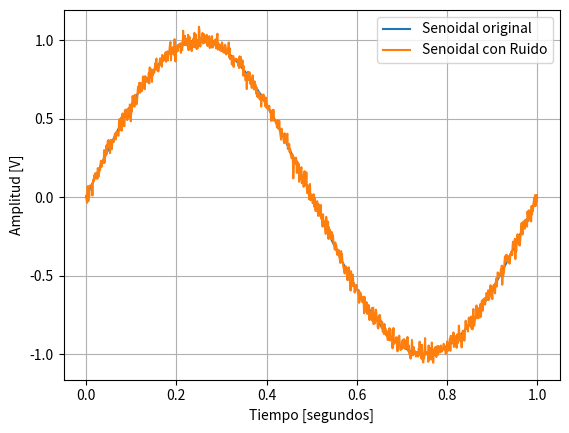
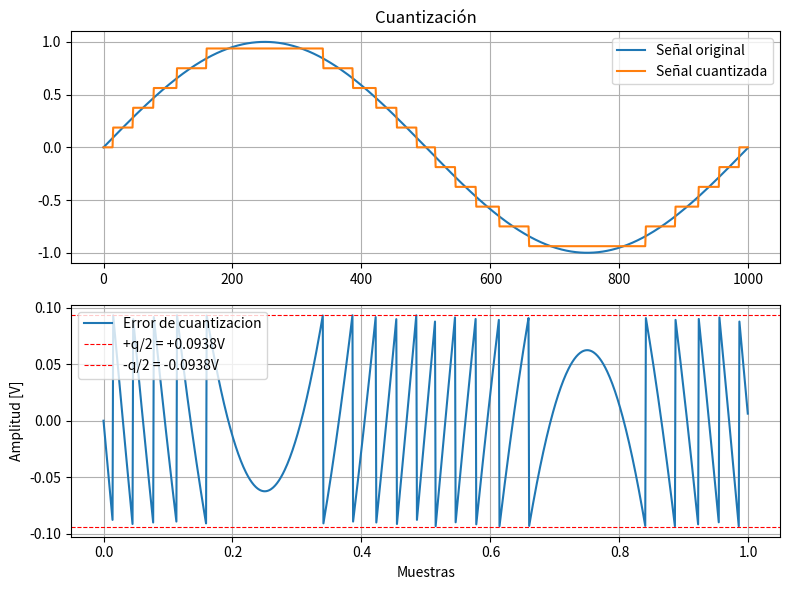
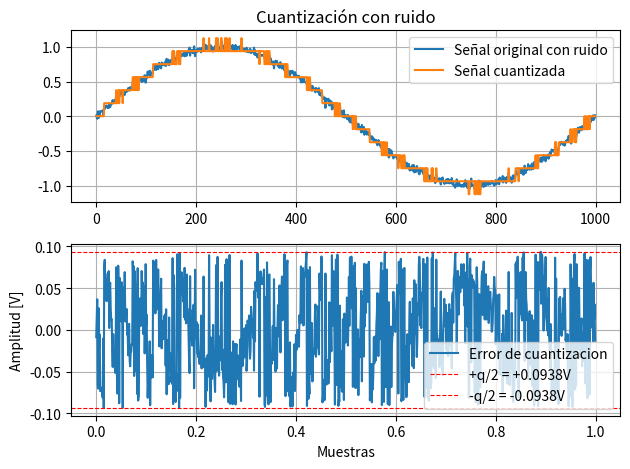
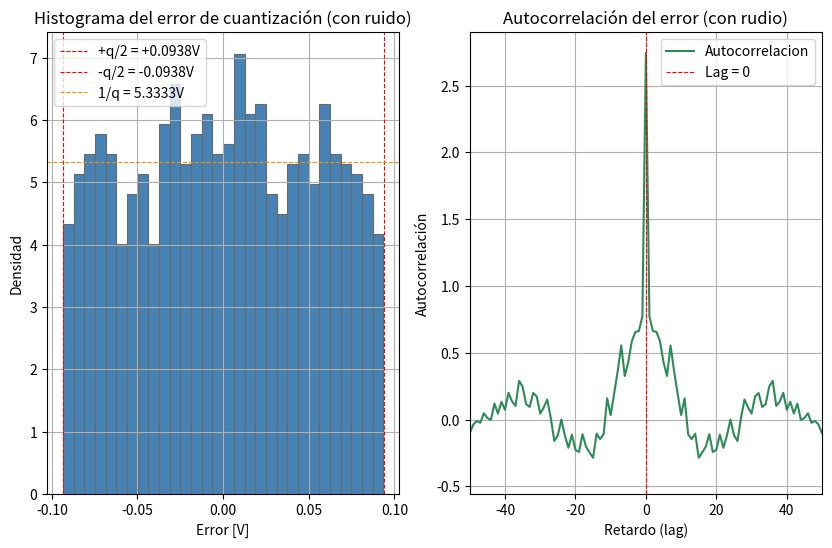
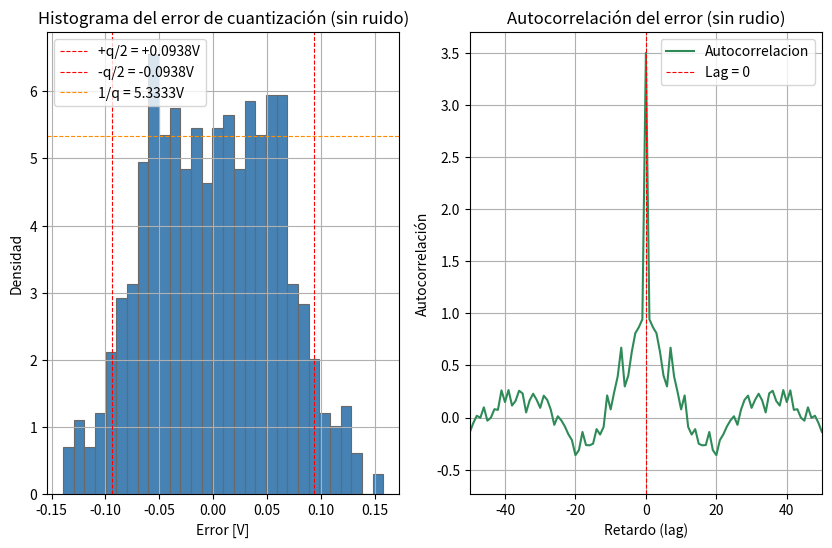
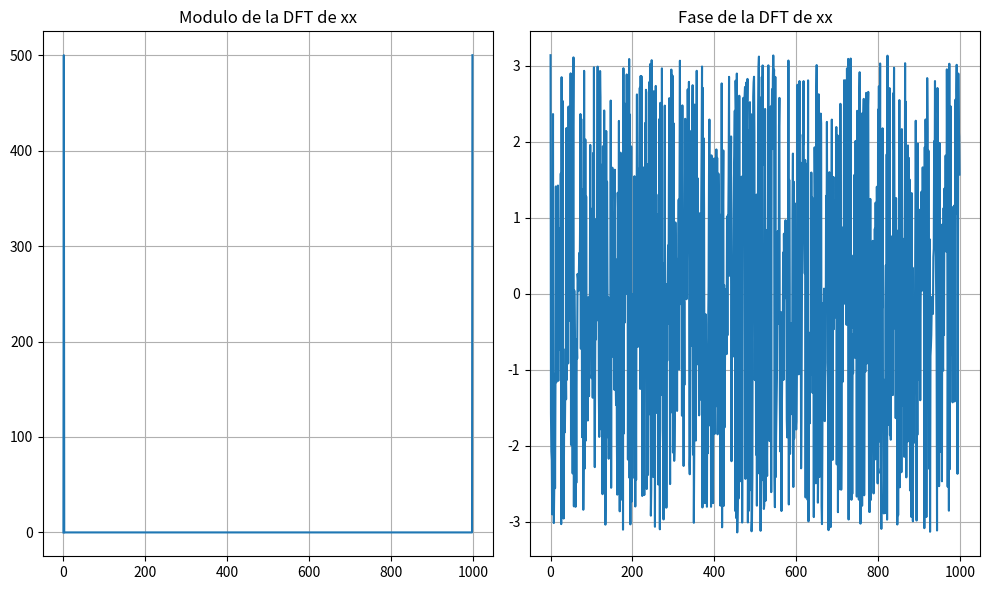
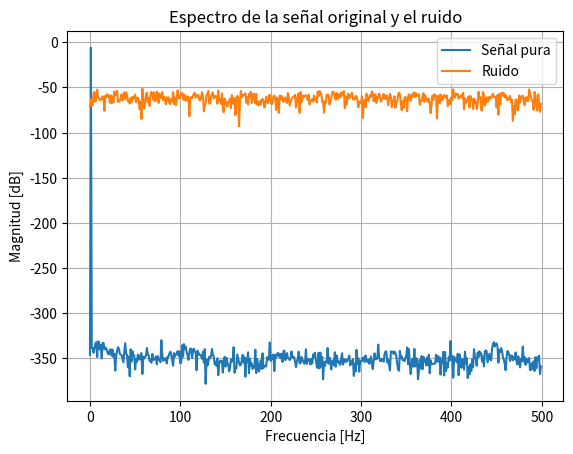

Source code (Python) for these figures, in order:
import numpy as np
import matplotlib.pyplot as plt

fs = 1000 #Hz, frecuencia de muestreo
f0 = 1 #Hz, frecuencia de la senoidal
n = 1000 #muestras por ciclo
vmax = 1 #volts
dc = 0 #valor medio, volts
ts = 1/fs

def mi_senoidal(vmax, dc, f0, n, fs, ph=0):
    
    tt = np.linspace(0, (n-1)*ts, n)
    xx = dc + vmax*np.sin(2*np.pi*f0*tt+ph)
    
    return tt, xx

tt, xx = mi_senoidal(vmax, dc, f0, n, fs, ph=0)
plt.figure()
plt.plot(tt, xx, label = 'Senoidal original')
plt.legend()

#%% Señal con ruido
#Agregamos una señal aleatoria (ruido) a la señal pura

sigma = 1
mu = 0
SNR = 30
Pr = 10**(-SNR/10)
U_n = np.random.normal(mu,np.sqrt(Pr),n)
# U_n = np.random.normal(mu,sigma,n)

xxn = xx + U_n

plt.xlabel('Tiempo [segundos]')
plt.ylabel('Amplitud [V]')
plt.plot(tt, xxn, label ='Senoidal con Ruido')
plt.grid()
plt.legend()
plt.show()
#%% CUANTIZACION

B = 4 # Cantidad de bits
Vfs = 3 # [V] --> es el voltaje en full scale
# --> asumo que es simetrico, en este caso como es 3 tengo 1.5 para arriba y 1.5 para abajo
qq = Vfs / 2**B# Rango de cuantizacion --> qq = 0,1875

# Para cuantizar tengo que truncar o redondear
xxq = np.round(xx / qq) * qq # Esta cuantizada y codificada
# Lo multiplico devuelta por qq para que me coincida con las unidades de xx

plt.figure(figsize=(8,6))
plt.subplot(2,1,1)
plt.plot(xx, label='Señal original')
plt.plot(xxq, label='Señal cuantizada')
plt.grid(True)
plt.legend()
plt.title("Cuantización")

# Calculo la secuencia de error
# El error de cuntizacion queda acotado entre [-q/2; +q/2] --> en este caso [-0,1875; +0,1875]
# Para calcular el error xx y xxq tienen que estar en la misma magnitud, en lass mismas unidades
# --> Entonces multiplico devuelta por q, no se va a simplificar porque es una operacion no lineal
e = xxq - xx # Es el error de cuantizacion

# Grafico el error 
plt.subplot(2,1,2)
plt.plot(tt, e, label = 'Error de cuantizacion')
plt.axhline( qq/2, color='red',   linewidth=0.8, linestyle='--', label=f'+q/2 = +{qq/2:.4f}V')
plt.axhline(-qq/2, color='red',   linewidth=0.8, linestyle='--', label=f'-q/2 = -{qq/2:.4f}V')
plt.legend()
plt.grid(True)

plt.xlabel("Muestras")
plt.ylabel("Amplitud [V]")

plt.tight_layout()
plt.show()

# --> En este caso tenemos algo correlado
# Hay mucho ordenamiento temporal 

#%% Ahora cuantizamos xxn que tiene un poco de ruido (20db de SNR)

xxq = np.round(xxn / qq) * qq

plt.figure()
plt.subplot(2,1,1)
plt.plot(xxn, label = 'Señal original con ruido')
plt.plot(xxq, label = 'Señal cuantizada')
plt.grid(True)
plt.legend()
plt.title("Cuantización con ruido")

# Calculo la secuencia de error
# El error de cuntizacion queda acotado entre [-q/2; +q/2] --> en este caso [-0,1875; +0,1875]
# Para calcular el error xx y xxq tienen que estar en la misma magnitud, en lass mismas unidades
# --> Entonces multiplico devuelta por q, no se va a simplificar porque es una operacion no lineal
e = xxq - xxn # Es el error de cuantizacion

# Grafico el error 
plt.subplot(2,1,2)
plt.plot(tt, e, label = 'Error de cuantizacion')
plt.axhline( qq/2, color='red',   linewidth=0.8, linestyle='--', label=f'+q/2 = +{qq/2:.4f}V')
plt.axhline(-qq/2, color='red',   linewidth=0.8, linestyle='--', label=f'-q/2 = -{qq/2:.4f}V')
plt.legend()
plt.grid(True)

plt.xlabel("Muestras")
plt.ylabel("Amplitud [V]")

plt.tight_layout()
plt.show()

# --> En este caso tenemos algo fuertemente incorrelado, que tiene que ver con la potencia del ruido
# Es decir que se "rompe" la correlacion --> eso es porque cambiamos Pr (la potencia), entonces hay mas energia, y hay exceso de ruido
# --> Tiene que ver con la cantidad de bits
# Cuando llego a los limites de cuantizacion, hace que se generen cambios de bits, cambios de niveles
# --> Para romper con eso tiene que ser comparable con la mitad del paso de cuantizacion

# La potencia del ruido es tan grande que hace que cuando lo queres representar se pasa al nivel siguiente de cuantizacion
#%% SEÑAL CON RUIDO 

# HISTOGRAMA 
# --> es la funcion distribucion estocastica, es un estimador de la funcion distribucion de probabilidad
# Es una aproximacion a la funcion teorica (cajita) 

plt.figure(figsize=(10,6))

plt.subplot(1,2,1)
plt.hist(e, bins = 30, color = 'steelblue', density = True, edgecolor = 'dimgray', linewidth = 0.8) # La cantidad de bins me da mas rayitas, las cajitas son mas angostas. Si es muy angosta me va a caer en cero porque es muy angostita la cajita
plt.axvline(qq/2, color='red',   linewidth=0.8, linestyle='--', label=f'+q/2 = +{qq/2:.4f}V')
plt.axvline(-qq/2, color='red',   linewidth=0.8, linestyle='--', label=f'-q/2 = -{qq/2:.4f}V')
plt.axhline(1/qq, color='darkorange',   linewidth=0.8, linestyle='--', label=f'1/q = {1/qq:.4f}V')
plt.grid(True)
plt.legend()
plt.title("Histograma del error de cuantización (con ruido)")
plt.xlabel("Error [V]")
plt.ylabel("Densidad")

# AUTOCORRELACION
plt.subplot(1,2,2)

r = np.correlate(e, e, mode = 'full')
lags = np.arange(-len(e)+1, len(e))
L = 50 # Cantidad de lags que quiero ver

plt.plot(lags, r, label = 'Autocorrelacion', color = 'seagreen')
plt.xlim(-L, L)
plt.axvline(0, color='red',   linewidth=0.8, linestyle='--', label='Lag = 0')
plt.legend()
plt.grid(True)
plt.title("Autocorrelación del error (con rudio)")
plt.xlabel("Retardo (lag)")
plt.ylabel("Autocorrelación")

#%% SEÑAL SIN RUIDO 

e = xxq - xx

# HISTOGRAMA
plt.figure(figsize=(10,6))

plt.subplot(1,2,1)
plt.hist(e, bins = 30, color = 'steelblue', density = True, edgecolor = 'dimgray', linewidth = 0.8) # La cantidad de bins me da mas rayitas, las cajitas son mas angostas. Si es muy angosta me va a caer en cero porque es muy angostita la cajita
plt.axvline(qq/2, color='red',   linewidth=0.8, linestyle='--', label=f'+q/2 = +{qq/2:.4f}V')
plt.axvline(-qq/2, color='red',   linewidth=0.8, linestyle='--', label=f'-q/2 = -{qq/2:.4f}V')
plt.axhline(1/qq, color='darkorange',   linewidth=0.8, linestyle='--', label=f'1/q = {1/qq:.4f}V')
plt.grid(True)
plt.legend()
plt.title("Histograma del error de cuantización (sin ruido)")
plt.xlabel("Error [V]")
plt.ylabel("Densidad")

# AUTOCORRELACION
plt.subplot(1,2,2)

r = np.correlate(e, e, mode = 'full')
lags = np.arange(-len(e)+1, len(e))
L = 50 # Cantidad de lags que quiero ver

plt.plot(lags, r, label = 'Autocorrelacion', color = 'seagreen')
plt.xlim(-L, L)
plt.axvline(0, color='red',   linewidth=0.8, linestyle='--', label='Lag = 0')
plt.legend()
plt.grid(True)
plt.title("Autocorrelación del error (sin rudio)")
plt.xlabel("Retardo (lag)")
plt.ylabel("Autocorrelación")

#%% FFT
# Le pasamos secuencias reales, y me va a devolver secuencias complejas (modulo y fase)

XX = np.fft.fft(xx)

XXmod = np.abs(XX) # MODULO
XXfase = np.angle(XX) # FASE --> arcotangente de la parte real sobre la parte imaginaria --> va de -pi a pi --> hago un arcotangente de cuatro cuadrantes (lo comun es de dos cuadrantes)

plt.figure(figsize=(10,6))
plt.subplot(1,2,1)
plt.plot(XXmod)
plt.title('Modulo de la DFT de xx')
plt.grid(True)

plt.subplot(1,2,2)
plt.plot(XXfase)
plt.title('Fase de la DFT de xx')
plt.grid(True)

plt.tight_layout()
plt.show()

#%% ESPECTRO DE LA SEÑAL Y EL RUIDO 

# Señal
XXmod = XXmod / len(XX)
XXmod_db = 20 * np.log10(XXmod)

# Ruido 
U_N = np.fft.fft(U_n)
UN_mod = np.abs(U_N)
UN_mod = np.abs(U_N) / len(U_N)
UN_mod_db = 20 * np.log10(UN_mod)

# Eje de frecuencias
freqs = np.fft.fftfreq(len(xx), d=ts)

# Como voy a graficar el modulo, solo quiero la primer mitad de la señal, ya que al ser par luego se repite
mitad = len(freqs) // 2
freqs = freqs[:mitad]
XXmod_db = XXmod_db[:mitad]
UN_mod_db = UN_mod_db[:mitad]

# Grafico
plt.figure()
plt.plot(freqs, XXmod_db, label = 'Señal pura')
plt.plot(freqs, UN_mod_db, label = 'Ruido')
plt.legend()
plt.title("Espectro de la señal original y el ruido")
plt.xlabel("Frecuencia [Hz]")
plt.ylabel("Magnitud [dB]")
plt.grid()
plt.show()

# Yo defini SNR = 30, lo que significa que la potencia de la señal es 10^(30/10) = 1000 veces mayor que la potencia del ruido
# En terminos de amplitud, eso significa que el pico de la senoidal deberia estar unos 30dB por encima del piso de ruido

 
